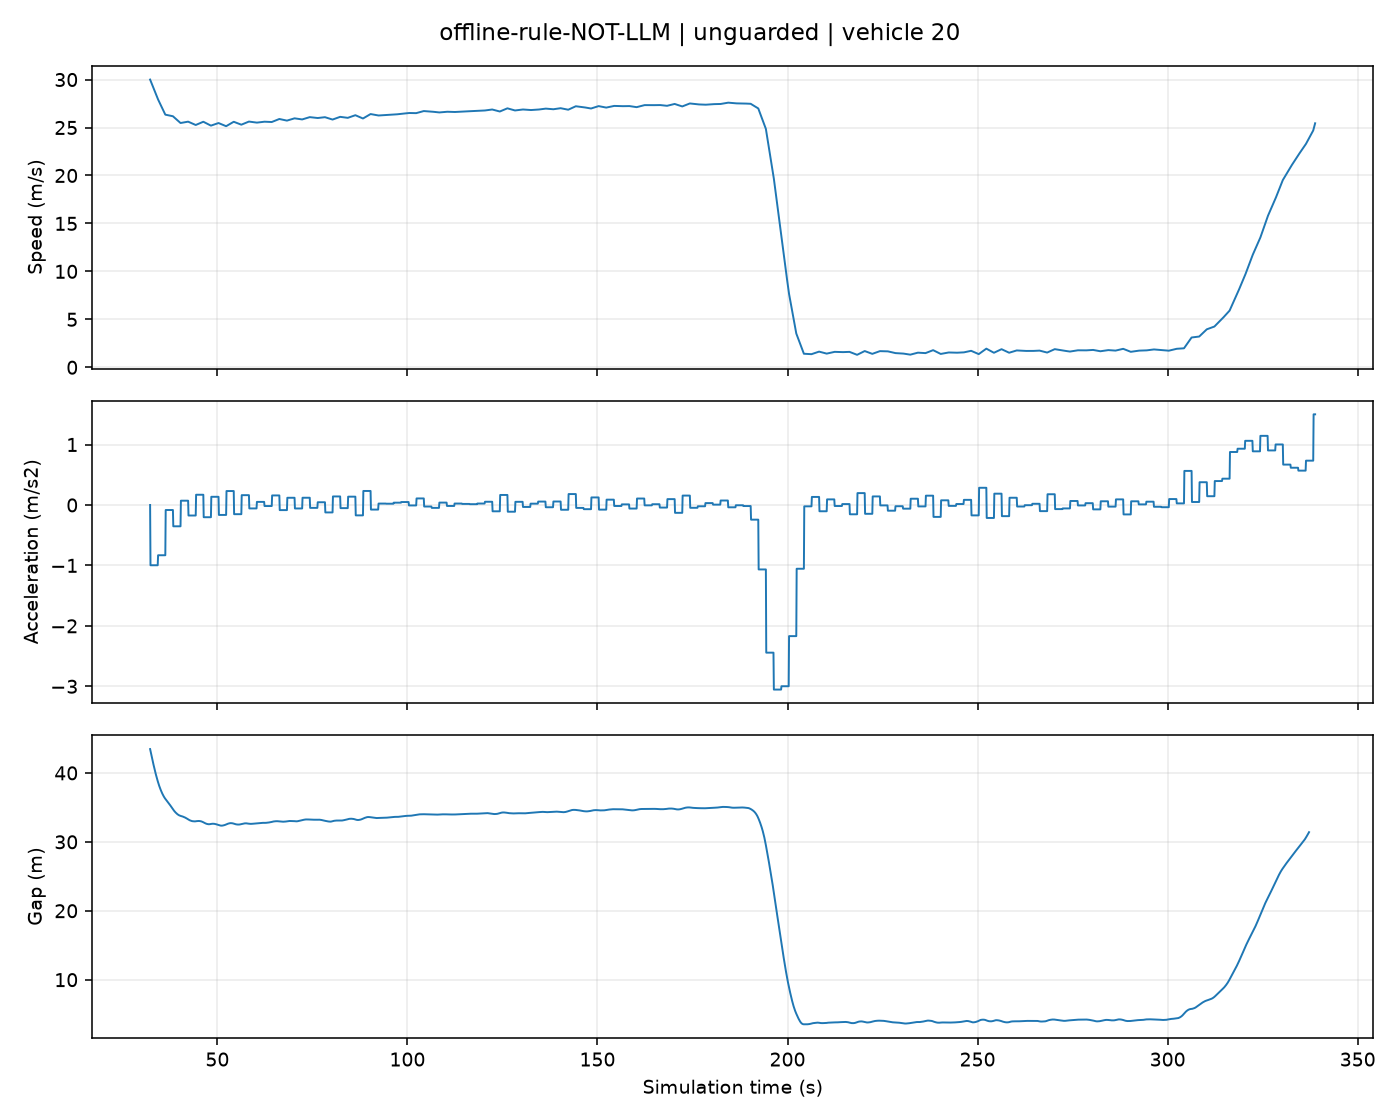

Data behind this chart, as committed beside it:
t, position, speed, acceleration, gap
32.3, 0.0, 30.0, 0.0, 43.46
32.4, 2.995, 29.9, -0.9973, 43.2
32.5, 5.98, 29.8, -0.9973, 42.94
32.6, 8.955, 29.7, -0.9973, 42.68
32.7, 11.92, 29.6, -0.9973, 42.42
32.8, 14.88, 29.5, -0.9973, 42.17
32.9, 17.82, 29.4, -0.9973, 41.92
33.0, 20.76, 29.3, -0.9973, 41.67
33.1, 23.68, 29.2, -0.9973, 41.42
33.2, 26.6, 29.1, -0.9973, 41.18
33.3, 29.5, 29, -0.9973, 40.95
33.4, 32.4, 28.9, -0.9973, 40.71
33.5, 35.28, 28.8, -0.9973, 40.48
33.6, 38.16, 28.7, -0.9973, 40.25
33.7, 41.02, 28.6, -0.9973, 40.03
33.8, 43.88, 28.5, -0.9973, 39.81
33.9, 46.72, 28.4, -0.9973, 39.61
34.0, 49.56, 28.3, -0.9973, 39.4
34.1, 52.38, 28.2, -0.9973, 39.2
34.2, 55.2, 28.11, -0.9973, 39.01
34.3, 58.01, 28.01, -0.9973, 38.82
34.4, 60.8, 27.92, -0.8318, 38.63
34.5, 63.59, 27.84, -0.8318, 38.45
34.6, 66.37, 27.76, -0.8318, 38.28
34.7, 69.14, 27.67, -0.8318, 38.12
34.8, 71.9, 27.59, -0.8318, 37.96
34.9, 74.66, 27.51, -0.8318, 37.81
35.0, 77.41, 27.42, -0.8318, 37.66
35.1, 80.14, 27.34, -0.8318, 37.52
35.2, 82.87, 27.26, -0.8318, 37.39
35.3, 85.59, 27.17, -0.8318, 37.26
35.4, 88.31, 27.09, -0.8318, 37.13
35.5, 91.01, 27.01, -0.8318, 37.01
35.6, 93.71, 26.92, -0.8318, 36.9
35.7, 96.4, 26.84, -0.8318, 36.79
35.8, 99.08, 26.76, -0.8318, 36.68
35.9, 101.7, 26.67, -0.8318, 36.58
36.0, 104.4, 26.59, -0.8318, 36.49
36.1, 107.1, 26.51, -0.8318, 36.4
36.2, 109.7, 26.42, -0.8318, 36.32
36.3, 112.4, 26.34, -0.8318, 36.25
36.4, 115, 26.33, -0.08309, 36.18
36.5, 117.6, 26.33, -0.08309, 36.11
36.6, 120.3, 26.32, -0.08309, 36.04
36.7, 122.9, 26.31, -0.08309, 35.96
36.8, 125.5, 26.3, -0.08309, 35.89
36.9, 128.1, 26.29, -0.08309, 35.82
37.0, 130.8, 26.28, -0.08309, 35.75
37.1, 133.4, 26.28, -0.08309, 35.68
37.2, 136, 26.27, -0.08309, 35.6
37.3, 138.7, 26.26, -0.08309, 35.53
37.4, 141.3, 26.25, -0.08309, 35.46
37.5, 143.9, 26.24, -0.08309, 35.38
37.6, 146.5, 26.23, -0.08309, 35.3
37.7, 149.1, 26.23, -0.08309, 35.22
37.8, 151.8, 26.22, -0.08309, 35.14
37.9, 154.4, 26.21, -0.08309, 35.06
38.0, 157, 26.2, -0.08309, 34.97
38.1, 159.6, 26.19, -0.08309, 34.89
38.2, 162.3, 26.18, -0.08309, 34.81
... 3,006 more rows
